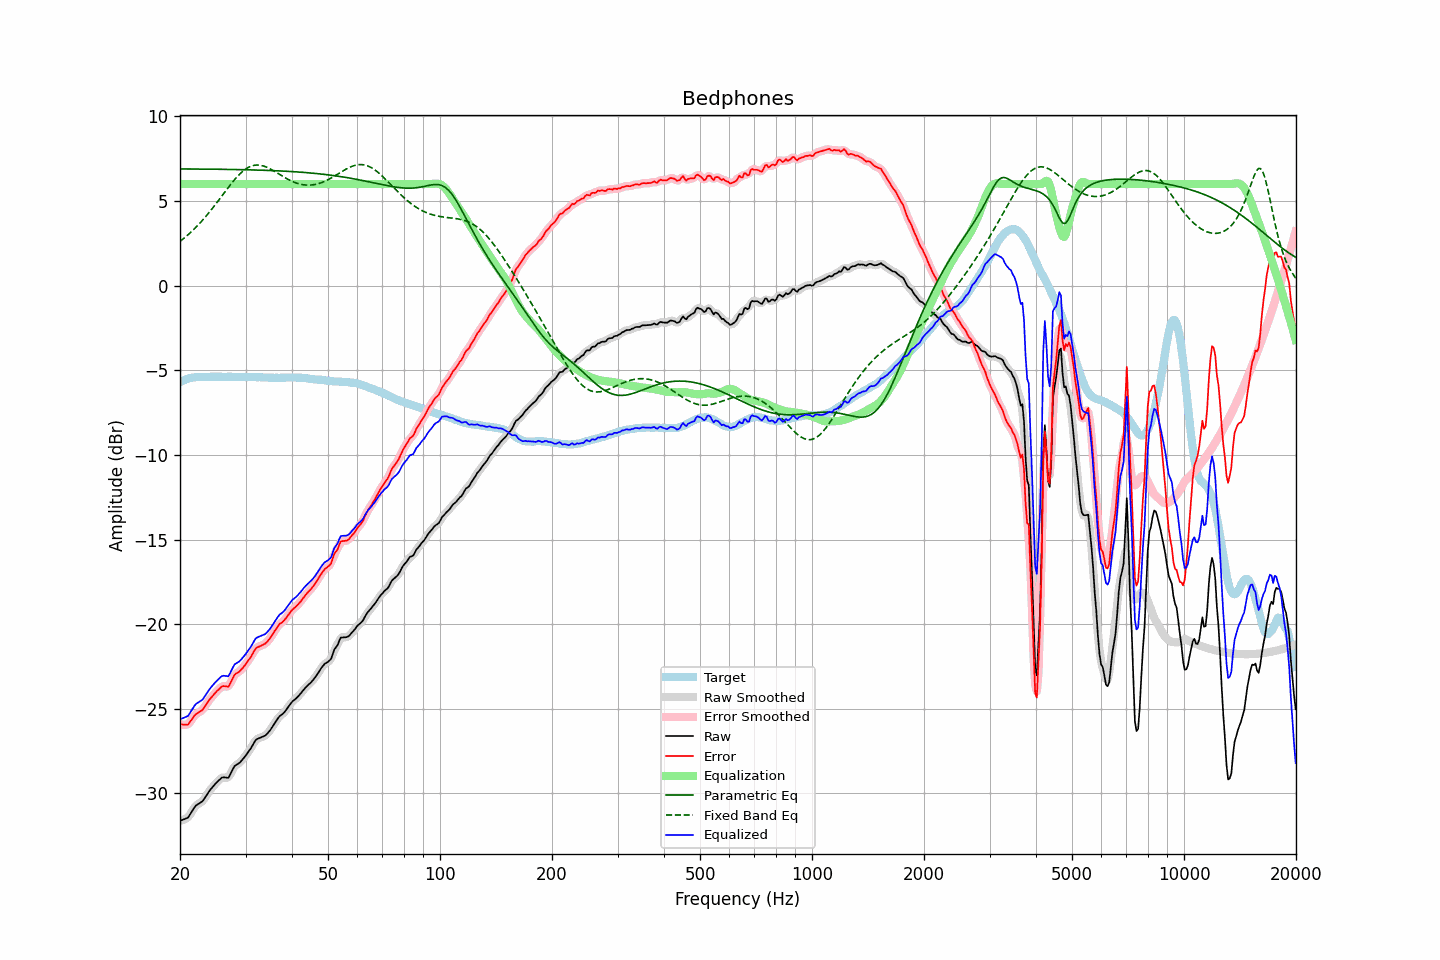

The table this chart was drawn from, first rows:
frequency, raw, error, smoothed, error_smoothed, equalization, parametric_eq, fixed_band_eq, equalized_raw, equalized_smoothed, target
20.00, -31.61, -25.90, -31.60, -25.89, 6.00, 6.89, 2.61, -25.61, -25.60, -5.71
20.20, -31.57, -25.91, -31.58, -25.93, 6.00, 6.89, 2.69, -25.57, -25.58, -5.66
20.40, -31.54, -25.93, -31.56, -25.94, 6.00, 6.89, 2.76, -25.54, -25.56, -5.61
20.61, -31.50, -25.92, -31.51, -25.94, 6.00, 6.89, 2.84, -25.50, -25.51, -5.58
20.81, -31.46, -25.93, -31.47, -25.94, 6.00, 6.89, 2.92, -25.46, -25.47, -5.53
21.02, -31.42, -25.93, -31.39, -25.89, 6.00, 6.89, 3.00, -25.42, -25.39, -5.49
21.23, -31.27, -25.80, -31.28, -25.81, 6.00, 6.89, 3.09, -25.27, -25.28, -5.47
21.44, -31.12, -25.67, -31.13, -25.68, 6.00, 6.89, 3.18, -25.12, -25.13, -5.45
21.66, -30.98, -25.54, -30.97, -25.53, 6.00, 6.89, 3.26, -24.98, -24.97, -5.43
21.87, -30.82, -25.40, -30.83, -25.41, 6.00, 6.89, 3.36, -24.82, -24.83, -5.42
22.09, -30.70, -25.30, -30.72, -25.32, 6.00, 6.89, 3.45, -24.70, -24.72, -5.40
22.31, -30.64, -25.25, -30.64, -25.24, 6.00, 6.88, 3.55, -24.64, -24.64, -5.39
22.54, -30.58, -25.19, -30.59, -25.19, 6.00, 6.88, 3.65, -24.58, -24.59, -5.39
22.76, -30.52, -25.13, -30.53, -25.13, 6.00, 6.88, 3.76, -24.52, -24.53, -5.39
22.99, -30.46, -25.06, -30.44, -25.04, 6.00, 6.88, 3.86, -24.46, -24.44, -5.40
23.22, -30.32, -24.92, -30.33, -24.93, 6.00, 6.88, 3.97, -24.32, -24.33, -5.40
23.45, -30.18, -24.78, -30.19, -24.79, 6.00, 6.88, 4.08, -24.18, -24.19, -5.40
23.69, -30.04, -24.64, -30.03, -24.64, 6.00, 6.88, 4.19, -24.04, -24.03, -5.39
23.92, -29.89, -24.50, -29.89, -24.51, 6.00, 6.88, 4.31, -23.89, -23.89, -5.39
24.16, -29.76, -24.38, -29.77, -24.38, 6.00, 6.88, 4.42, -23.76, -23.77, -5.38
24.40, -29.65, -24.28, -29.65, -24.27, 6.00, 6.88, 4.54, -23.65, -23.65, -5.37
24.65, -29.54, -24.16, -29.54, -24.16, 6.00, 6.88, 4.66, -23.54, -23.54, -5.38
24.89, -29.43, -24.05, -29.43, -24.05, 6.00, 6.87, 4.79, -23.43, -23.43, -5.39
25.14, -29.33, -23.95, -29.33, -23.95, 6.00, 6.87, 4.91, -23.33, -23.33, -5.39
25.39, -29.24, -23.87, -29.23, -23.85, 6.00, 6.87, 5.04, -23.24, -23.23, -5.38
25.65, -29.15, -23.78, -29.15, -23.77, 6.00, 6.87, 5.16, -23.15, -23.15, -5.38
25.91, -29.06, -23.68, -29.08, -23.70, 6.00, 6.87, 5.29, -23.06, -23.08, -5.39
26.16, -29.04, -23.66, -29.05, -23.66, 6.00, 6.87, 5.42, -23.04, -23.05, -5.39
26.43, -29.05, -23.66, -29.06, -23.67, 6.00, 6.87, 5.54, -23.05, -23.06, -5.39
26.69, -29.06, -23.67, -29.07, -23.69, 6.00, 6.86, 5.67, -23.06, -23.07, -5.39
26.96, -29.08, -23.70, -29.03, -23.65, 6.00, 6.86, 5.79, -23.08, -23.03, -5.38
27.23, -28.93, -23.54, -28.92, -23.54, 6.00, 6.86, 5.91, -22.93, -22.92, -5.38
27.50, -28.73, -23.35, -28.74, -23.36, 6.00, 6.86, 6.04, -22.73, -22.74, -5.38
27.77, -28.54, -23.15, -28.55, -23.16, 6.00, 6.86, 6.15, -22.54, -22.55, -5.39
28.05, -28.37, -22.98, -28.40, -23.01, 6.00, 6.86, 6.27, -22.37, -22.40, -5.39
28.33, -28.31, -22.91, -28.31, -22.91, 6.00, 6.85, 6.37, -22.31, -22.31, -5.40
28.62, -28.25, -22.85, -28.25, -22.84, 6.00, 6.85, 6.48, -22.25, -22.25, -5.40
28.90, -28.19, -22.80, -28.18, -22.78, 6.00, 6.85, 6.57, -22.19, -22.18, -5.40
29.19, -28.09, -22.69, -28.09, -22.69, 6.00, 6.85, 6.67, -22.09, -22.09, -5.41
29.48, -27.98, -22.60, -27.99, -22.59, 6.00, 6.85, 6.75, -21.98, -21.99, -5.39
29.78, -27.86, -22.47, -27.87, -22.47, 6.00, 6.84, 6.83, -21.86, -21.87, -5.40
30.08, -27.75, -22.36, -27.74, -22.35, 6.00, 6.84, 6.89, -21.75, -21.74, -5.39
30.38, -27.61, -22.21, -27.61, -22.21, 6.00, 6.84, 6.96, -21.61, -21.61, -5.40
30.68, -27.47, -22.07, -27.48, -22.08, 6.00, 6.84, 7.00, -21.47, -21.48, -5.40
30.99, -27.34, -21.94, -27.33, -21.93, 6.00, 6.84, 7.05, -21.34, -21.33, -5.40
31.30, -27.18, -21.77, -27.17, -21.77, 6.00, 6.83, 7.08, -21.18, -21.17, -5.40
31.61, -27.01, -21.61, -27.01, -21.60, 6.00, 6.83, 7.10, -21.01, -21.01, -5.40
31.93, -26.86, -21.45, -26.88, -21.47, 6.00, 6.83, 7.12, -20.86, -20.88, -5.41
32.24, -26.78, -21.37, -26.79, -21.38, 6.00, 6.82, 7.12, -20.78, -20.79, -5.42
32.57, -26.74, -21.33, -26.73, -21.32, 6.00, 6.82, 7.12, -20.74, -20.73, -5.41
32.89, -26.70, -21.29, -26.70, -21.29, 6.00, 6.82, 7.11, -20.70, -20.70, -5.41
33.22, -26.66, -21.24, -26.67, -21.25, 6.00, 6.82, 7.09, -20.66, -20.67, -5.42
33.55, -26.62, -21.20, -26.63, -21.20, 6.00, 6.81, 7.06, -20.62, -20.63, -5.42
33.89, -26.58, -21.15, -26.57, -21.14, 6.00, 6.81, 7.03, -20.58, -20.57, -5.44
34.23, -26.49, -21.07, -26.49, -21.06, 6.00, 6.81, 6.99, -20.49, -20.49, -5.43
34.57, -26.38, -20.94, -26.39, -20.96, 6.00, 6.80, 6.95, -20.38, -20.39, -5.44
34.92, -26.27, -20.83, -26.27, -20.83, 6.00, 6.80, 6.90, -20.27, -20.27, -5.44
35.27, -26.13, -20.69, -26.13, -20.69, 6.00, 6.80, 6.85, -20.13, -20.13, -5.44
35.62, -25.98, -20.54, -25.99, -20.54, 6.00, 6.79, 6.79, -19.98, -19.99, -5.44
35.97, -25.83, -20.39, -25.83, -20.39, 6.00, 6.79, 6.74, -19.83, -19.83, -5.45
... 635 more rows
